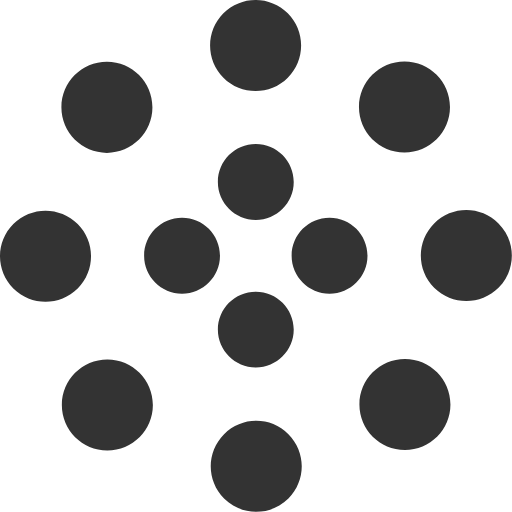
t = 0.00 s
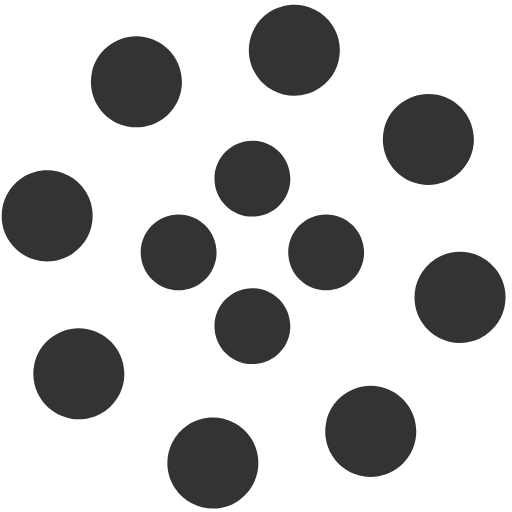
t = 1.25 s
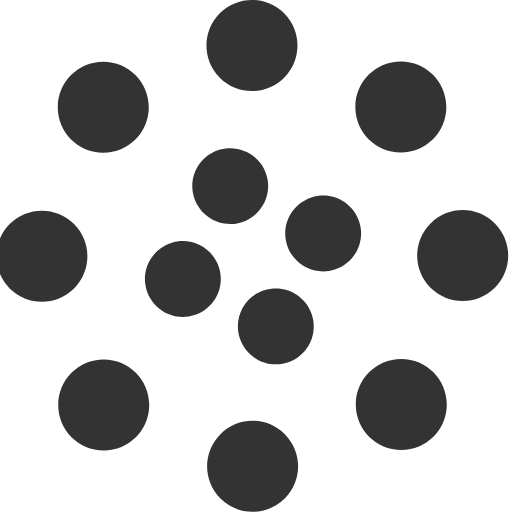
t = 2.00 s
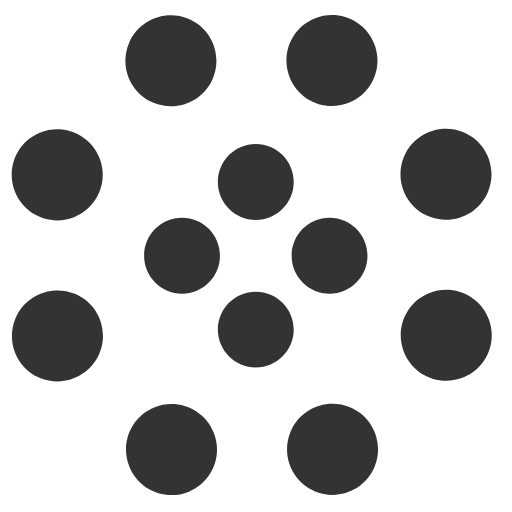
t = 2.50 s
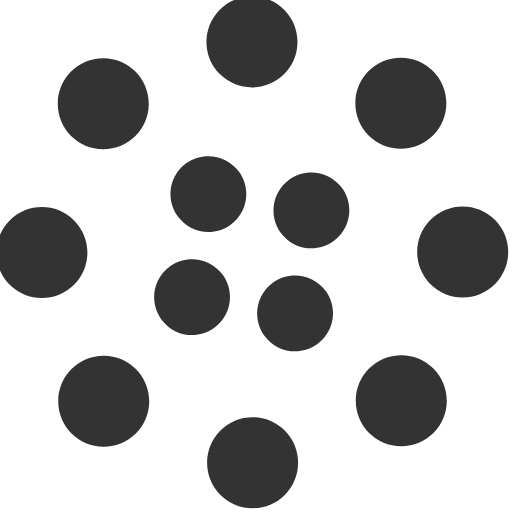
t = 4.00 s
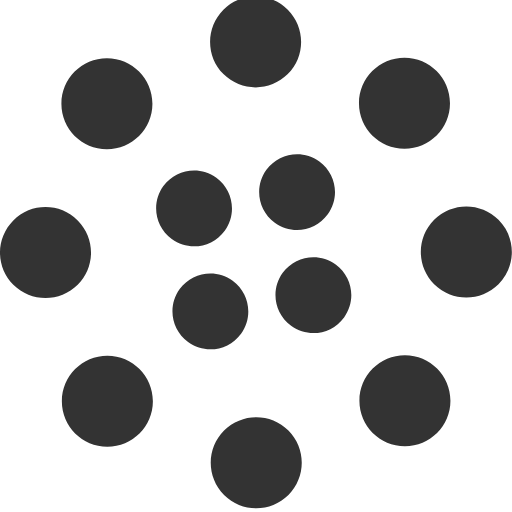
t = 6.00 s

The animated SVG that drew these frames (rendered in a browser with its animation timeline set to each time). Animation: 2 SMIL elements (animateTransform=2); one cycle of 8.00 s, repeats indefinitely.

<svg width="135" height="135" viewBox="0 0 135 135" xmlns="http://www.w3.org/2000/svg" fill="#333">
    <path d="M67.447 58c5.523 0 10-4.477 10-10s-4.477-10-10-10-10 4.477-10 10 4.477 10 10 10zm9.448 9.447c0 5.523 4.477 10 10 10 5.522 0 10-4.477 10-10s-4.478-10-10-10c-5.523 0-10 4.477-10 10zm-9.448 9.448c-5.523 0-10 4.477-10 10 0 5.522 4.477 10 10 10s10-4.478 10-10c0-5.523-4.477-10-10-10zM58 67.447c0-5.523-4.477-10-10-10s-10 4.477-10 10 4.477 10 10 10 10-4.477 10-10z">
        <animateTransform
            attributeName="transform"
            type="rotate"
            from="0 67 67"
            to="-360 67 67"
            dur="2.5s"
            repeatCount="indefinite"/>
    </path>
    <path d="M28.19 40.31c6.627 0 12-5.374 12-12 0-6.628-5.373-12-12-12-6.628 0-12 5.372-12 12 0 6.626 5.372 12 12 12zm30.72-19.825c4.686 4.687 12.284 4.687 16.97 0 4.686-4.686 4.686-12.284 0-16.97-4.686-4.687-12.284-4.687-16.97 0-4.687 4.686-4.687 12.284 0 16.97zm35.74 7.705c0 6.627 5.37 12 12 12 6.626 0 12-5.373 12-12 0-6.628-5.374-12-12-12-6.63 0-12 5.372-12 12zm19.822 30.72c-4.686 4.686-4.686 12.284 0 16.97 4.687 4.686 12.285 4.686 16.97 0 4.687-4.686 4.687-12.284 0-16.97-4.685-4.687-12.283-4.687-16.97 0zm-7.704 35.74c-6.627 0-12 5.37-12 12 0 6.626 5.373 12 12 12s12-5.374 12-12c0-6.63-5.373-12-12-12zm-30.72 19.822c-4.686-4.686-12.284-4.686-16.97 0-4.686 4.687-4.686 12.285 0 16.97 4.686 4.687 12.284 4.687 16.97 0 4.687-4.685 4.687-12.283 0-16.97zm-35.74-7.704c0-6.627-5.372-12-12-12-6.626 0-12 5.373-12 12s5.374 12 12 12c6.628 0 12-5.373 12-12zm-19.823-30.72c4.687-4.686 4.687-12.284 0-16.97-4.686-4.686-12.284-4.686-16.97 0-4.687 4.686-4.687 12.284 0 16.97 4.686 4.687 12.284 4.687 16.97 0z">
        <animateTransform
            attributeName="transform"
            type="rotate"
            from="0 67 67"
            to="360 67 67"
            dur="8s"
            repeatCount="indefinite"/>
    </path>
</svg>
